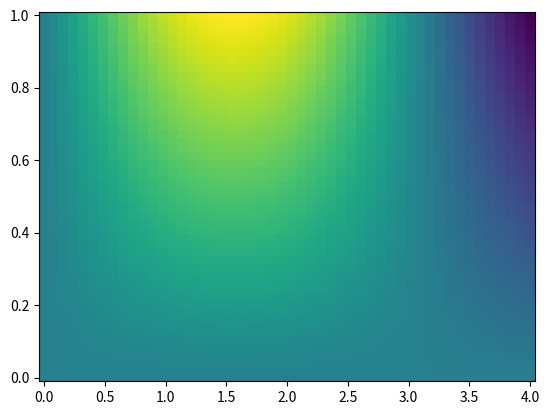

Source code (Python):
# make contracted gaussian
#import numpy as np
#import S_orb
#def contracted(exponents,coeff):
#	phi = coeff[0]*S_orb.S_orb(

import matplotlib.pyplot as plt
import numpy as np

x = np.linspace(0,4)
y = np.linspace(0,1)

def f(x, y):
    return y * np.sin(x) 

X, Y = np.meshgrid(x,y)
Z = np.zeros((50,50))

for i in range(50):
   for j in range(50):
       Z[i,j] = f(X[i,j],Y[i,j])

plt.pcolor(X, Y, Z)
plt.show()
	